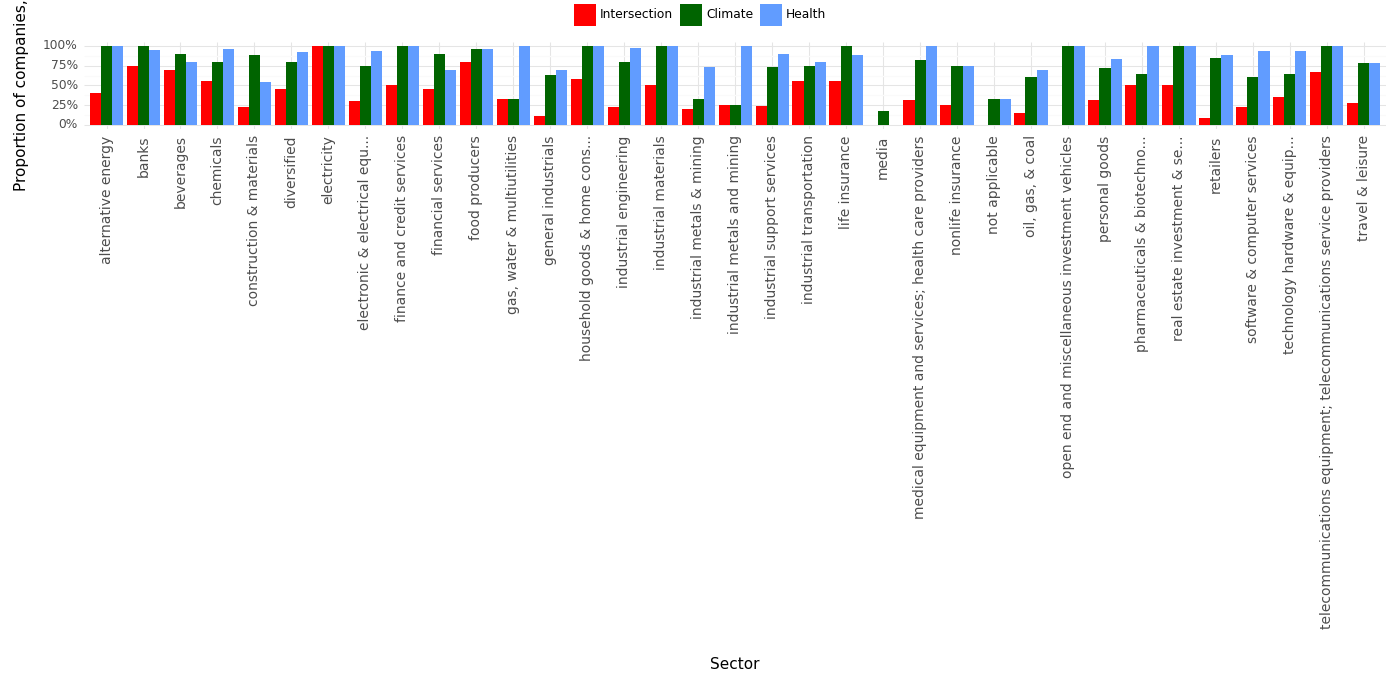

The file beside this chart, header and first rows:
, Sector, Climate, Health, Intersection, Year
0, alternative energy, 1.0, 1.0, 0.4, 2023
1, banks, 1.0, 0.95, 0.74, 2023
2, beverages, 0.9, 0.8, 0.7, 2023
3, chemicals, 0.79, 0.96, 0.55, 2023
4, construction & materials, 0.88, 0.54, 0.23, 2023
5, diversified, 0.8, 0.92, 0.46, 2023
6, electricity, 1.0, 1.0, 1.0, 2023
7, electronic & electrical equ..., 0.75, 0.94, 0.3, 2023
8, finance and credit services, 1.0, 1.0, 0.5, 2023
9, financial services, 0.9, 0.7, 0.46, 2023
10, food producers, 0.96, 0.96, 0.79, 2023
11, gas, water & multiutilities, 0.33, 1.0, 0.33, 2023
12, general industrials, 0.63, 0.7, 0.11, 2023
13, household goods & home cons..., 1.0, 1.0, 0.58, 2023
14, industrial engineering, 0.8, 0.97, 0.23, 2023
15, industrial materials, 1.0, 1.0, 0.5, 2023
16, industrial metals & mining, 0.33, 0.73, 0.2, 2023
17, industrial metals and mining, 0.25, 1.0, 0.25, 2023
18, industrial support services, 0.73, 0.9, 0.24, 2023
19, industrial transportation, 0.75, 0.8, 0.55, 2023
20, life insurance, 1.0, 0.89, 0.56, 2023
21, media, 0.17, 0.0, 0.0, 2023
22, medical equipment and services; health c…, 0.82, 1.0, 0.32, 2023
23, nonlife insurance, 0.75, 0.75, 0.25, 2023
24, not applicable, 0.33, 0.33, 0.0, 2023
25, oil, gas, & coal, 0.6, 0.7, 0.15, 2023
26, open end and miscellaneous investment ve…, 1.0, 1.0, 0.0, 2023
27, personal goods, 0.72, 0.84, 0.32, 2023
28, pharmaceuticals & biotechno..., 0.64, 1.0, 0.5, 2023
29, real estate investment & se..., 1.0, 1.0, 0.5, 2023
30, retailers, 0.85, 0.88, 0.09, 2023
31, software & computer services, 0.6, 0.94, 0.22, 2023
32, technology hardware & equip..., 0.65, 0.94, 0.35, 2023
33, telecommunications equipment; telecommun…, 1.0, 1.0, 0.67, 2023
34, travel & leisure, 0.78, 0.78, 0.28, 2023
